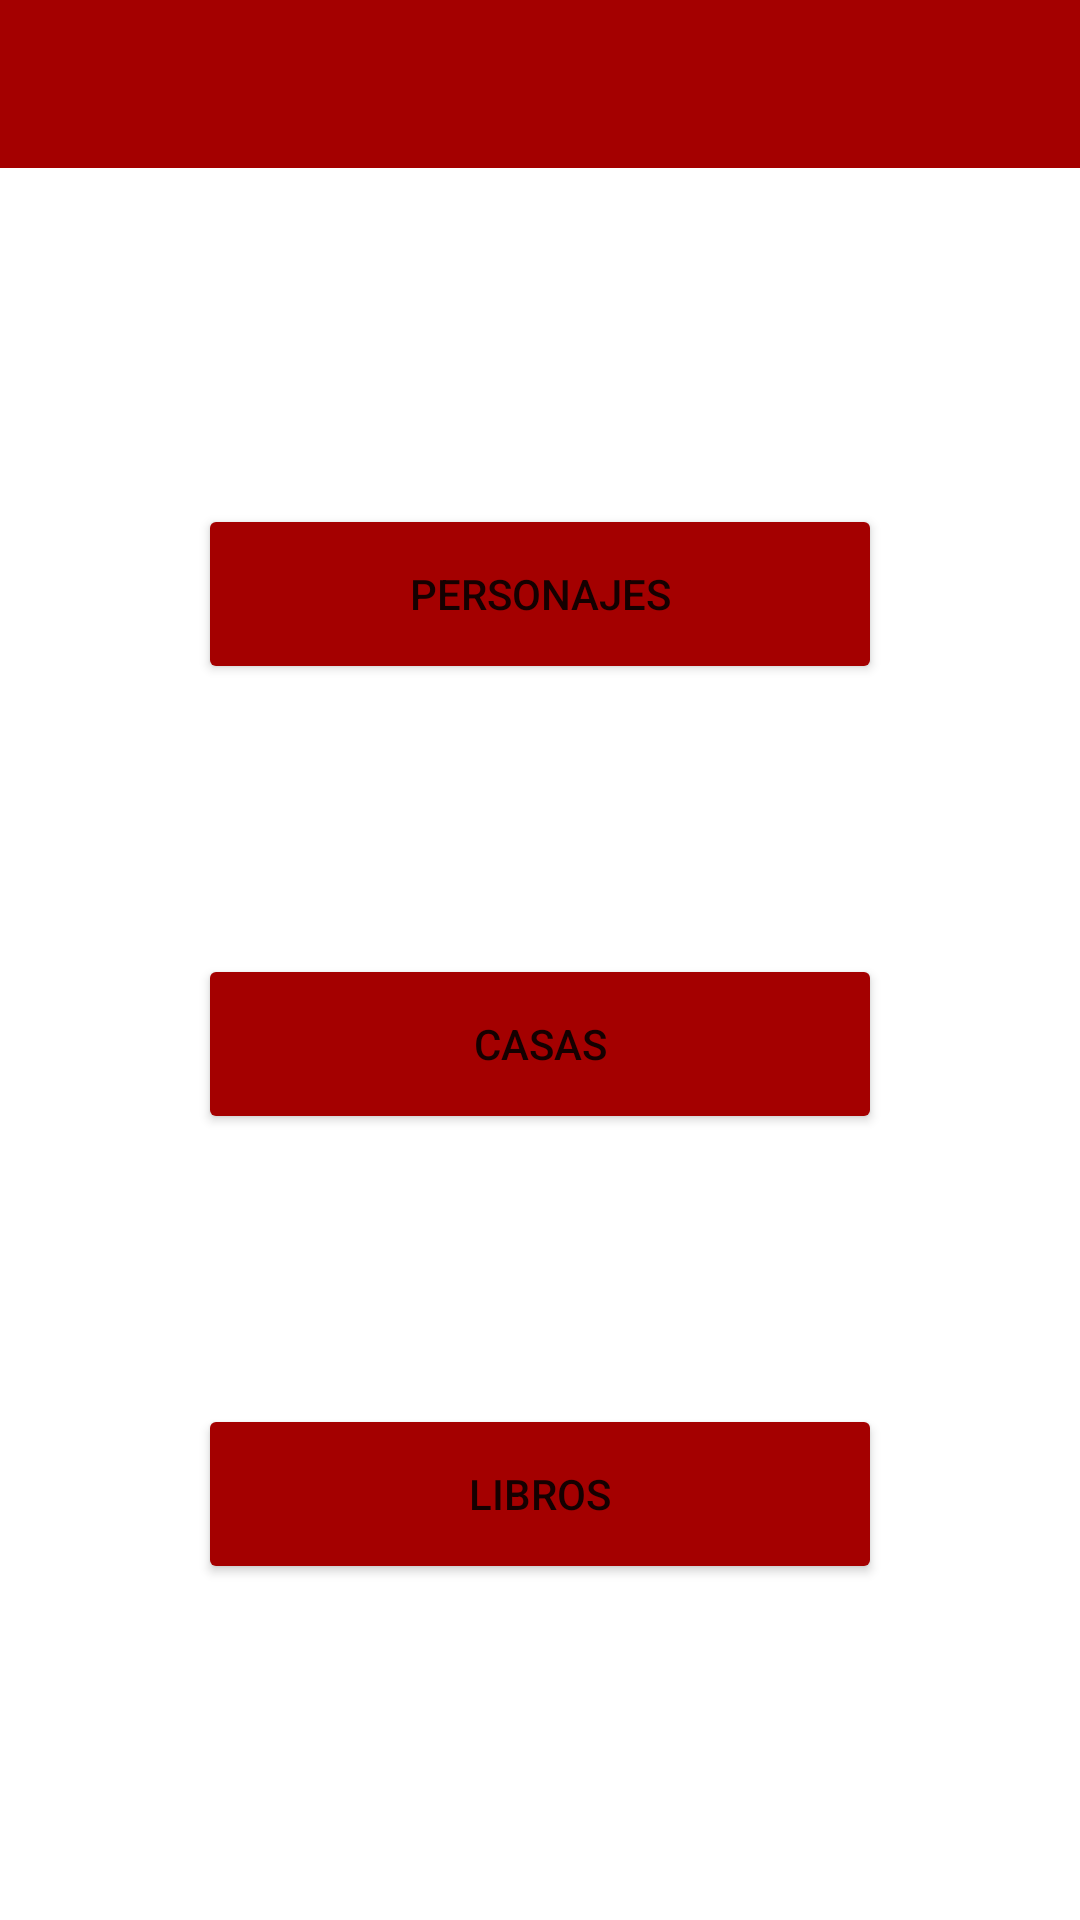

This screen was rendered from an Android layout file. Write that file and the resources it references.
<!-- AndroidManifest.xml: application theme Theme.Gotapp -->
<!-- res/layout/activity_home_page.xml -->
<?xml version="1.0" encoding="utf-8"?>
<LinearLayout xmlns:android="http://schemas.android.com/apk/res/android"
    xmlns:app="http://schemas.android.com/apk/res-auto"
    xmlns:tools="http://schemas.android.com/tools"
    android:layout_width="match_parent"
    android:layout_height="match_parent"
    android:background="@drawable/gotbkg"
    android:gravity="center"
    android:orientation="vertical"
    tools:context=".HomePage">

    <include
        android:id="@+id/main_toolbar"
        layout="@layout/toolbar_principal"
        />

    <LinearLayout
        android:layout_width="match_parent"
        android:layout_height="match_parent"
        android:orientation="vertical"
        android:gravity="center">
        <Button
            android:id="@+id/btn_personajes"
            android:layout_width="228dp"
            android:layout_height="60dp"
            android:text="@string/personajes"
            android:backgroundTint="@color/red"/>

        <Button
            android:id="@+id/btn_casas"
            android:layout_width="228dp"
            android:layout_height="60dp"
            android:text="@string/casas"
            android:layout_marginTop="90sp"
            android:layout_marginBottom="90sp"
            android:backgroundTint="@color/red"/>

        <Button
            android:id="@+id/btn_libros"
            android:layout_width="228dp"
            android:layout_height="60dp"
            android:text="@string/libros"
            android:backgroundTint="@color/red"/>
    </LinearLayout>


</LinearLayout>
<!-- res/layout/toolbar_principal.xml (included above) -->
<?xml version="1.0" encoding="utf-8"?>
<androidx.appcompat.widget.Toolbar xmlns:android="http://schemas.android.com/apk/res/android"
    android:layout_width="match_parent"
    android:layout_height="wrap_content"
    xmlns:app="http://schemas.android.com/apk/res-auto"
    android:background="@color/red"
    app:titleTextColor="@color/white">

</androidx.appcompat.widget.Toolbar>
<!-- resources referenced by this layout -->
<resources>
  <color name="red">#A40000</color>
  <color name="white">#FFFFFFFF</color>
  <string name="casas">Casas</string>
  <string name="libros">Libros</string>
  <string name="personajes">Personajes</string>
  <style name="Theme.Gotapp" parent="Theme.MaterialComponents.DayNight.NoActionBar">
          
          <item name="colorPrimary">@color/purple_500</item>
          <item name="colorPrimaryVariant">@color/purple_700</item>
          <item name="colorOnPrimary">@color/white</item>
          
          <item name="colorSecondary">@color/teal_200</item>
          <item name="colorSecondaryVariant">@color/teal_700</item>
          <item name="colorOnSecondary">@color/black</item>
          
          <item name="android:statusBarColor" tools:targetApi="l">?attr/colorPrimaryVariant</item>
          
      </style>
  <color name="purple_500">#FF6200EE</color>
  <color name="purple_700">#FF3700B3</color>
  <color name="teal_200">#FF03DAC5</color>
  <color name="teal_700">#FF018786</color>
  <color name="black">#FF000000</color>
</resources>
